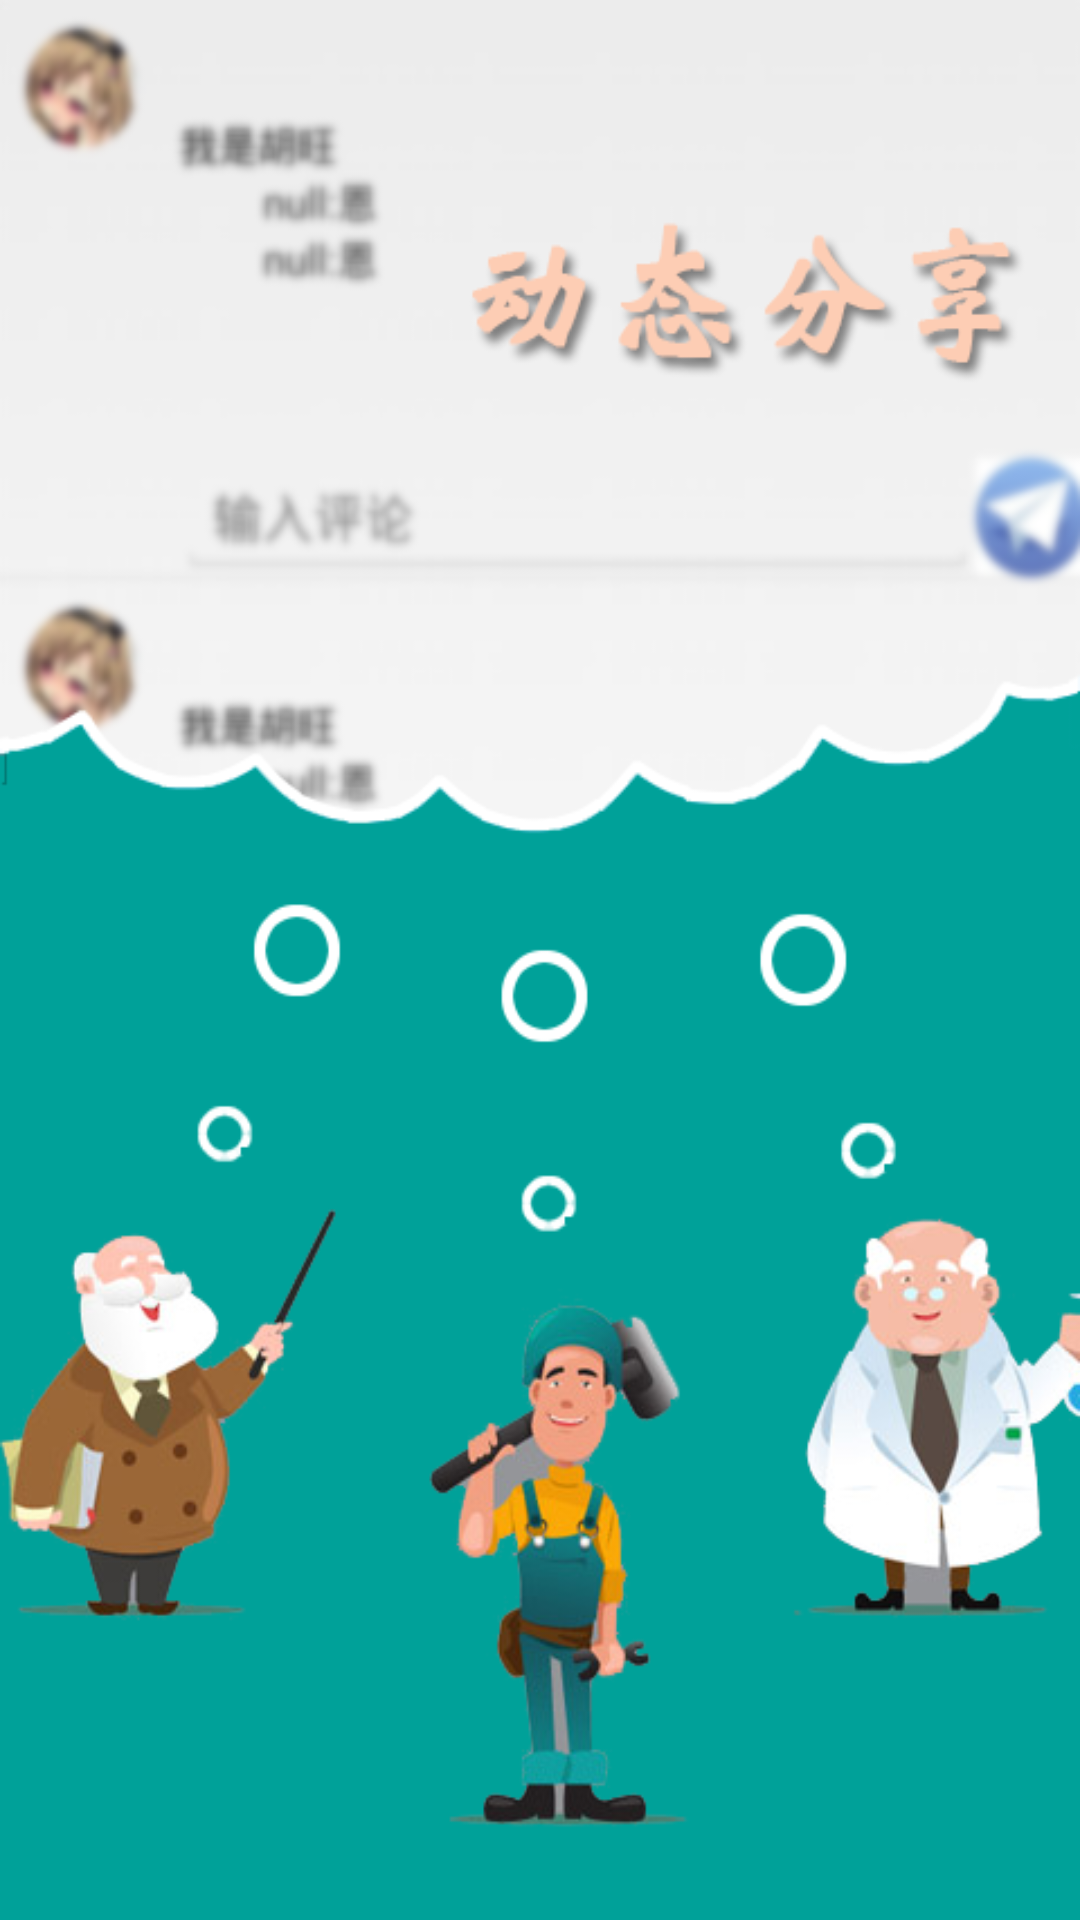

Reconstruct the res/layout file that produces this screen, plus the resources it refers to.
<!-- AndroidManifest.xml: application theme AppTheme -->
<!-- res/layout/guide_item1.xml -->
<?xml version="1.0" encoding="utf-8"?>
<LinearLayout xmlns:android="http://schemas.android.com/apk/res/android"
    android:orientation="vertical" android:layout_width="match_parent"
    android:layout_height="match_parent"
    android:background="@drawable/pager2">

    <TextView
        android:id="@+id/tv"
        android:layout_width="wrap_content"
        android:layout_height="wrap_content"
        android:textSize="48sp"/>

</LinearLayout>
<!-- resources referenced by this layout -->
<resources>
  <!-- drawable pager2: png bitmap (drawable-hdpi, 126399 bytes) -->
  <style name="AppTheme" parent="AppBaseTheme">
          
      </style>
  <style name="AppBaseTheme" parent="android:Theme.Light">
          
      </style>
</resources>
